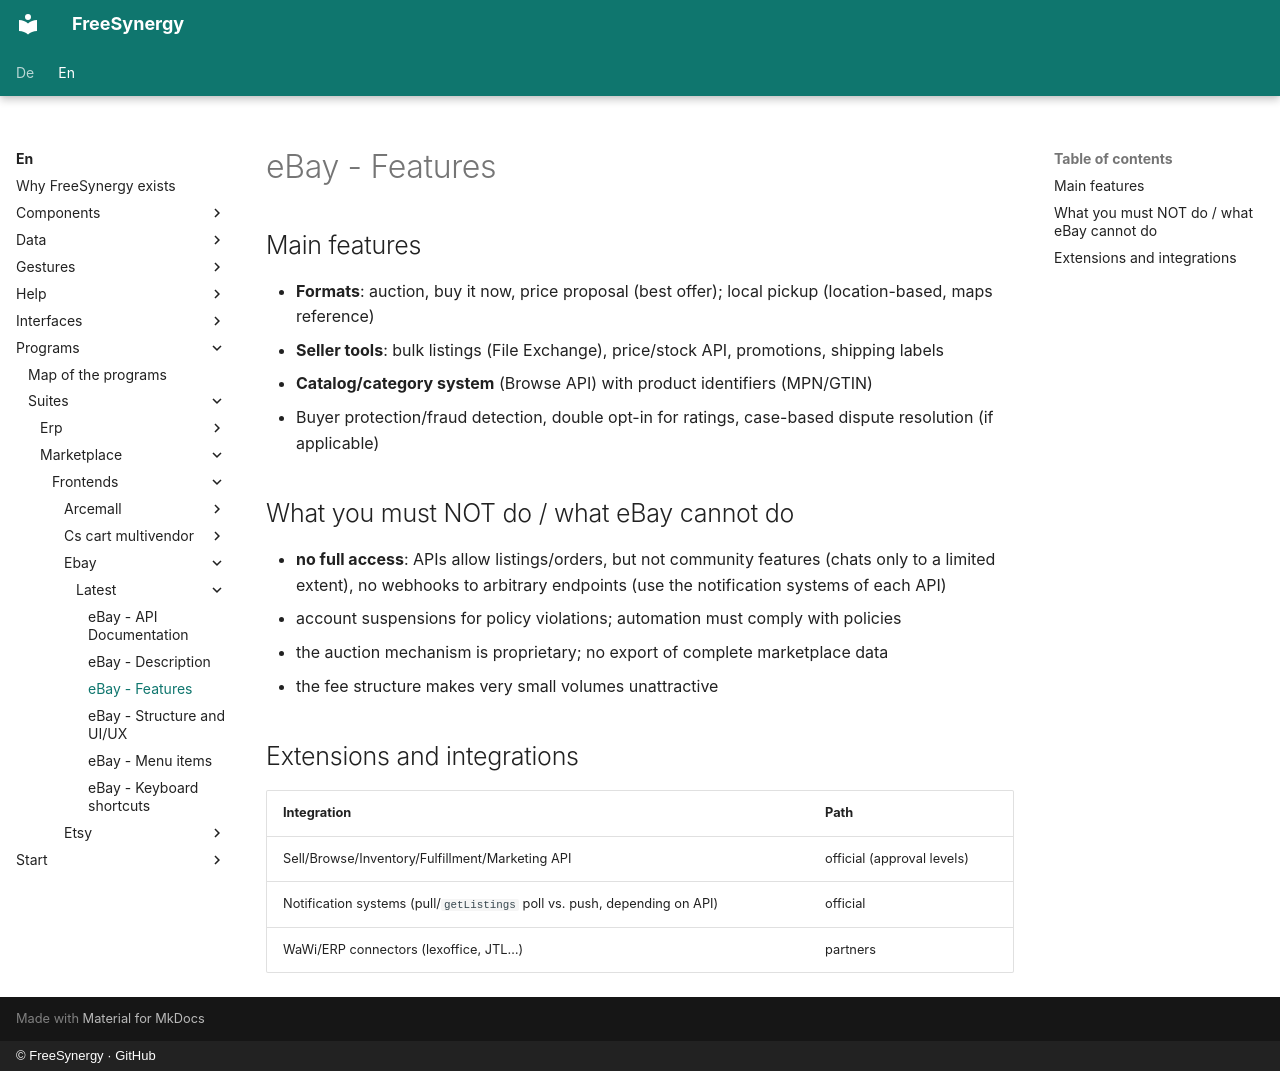

repository: FreeSynergy/fs-documentation · page: en/programs/suites/marketplace/frontends/ebay/latest/features/index.html · generator: mkdocs · copyright: © FreeSynergy · GitHub

# eBay - Features

## Main features

- **Formats**: auction, buy it now, price proposal (best offer); local pickup (location-based, maps reference)
- **Seller tools**: bulk listings (File Exchange), price/stock API, promotions, shipping labels
- **Catalog/category system** (Browse API) with product identifiers (MPN/GTIN)
- Buyer protection/fraud detection, double opt-in for ratings, case-based dispute resolution (if applicable)

## What you must NOT do / what eBay cannot do

- **no full access**: APIs allow listings/orders, but not community features (chats only to a limited extent), no webhooks to arbitrary endpoints (use the notification systems of each API)
- account suspensions for policy violations; automation must comply with policies
- the auction mechanism is proprietary; no export of complete marketplace data
- the fee structure makes very small volumes unattractive

## Extensions and integrations

| Integration | Path |
|-------------|-----|
| Sell/Browse/Inventory/Fulfillment/Marketing API | official (approval levels) |
| Notification systems (pull/`getListings` poll vs. push, depending on API) | official |
| WaWi/ERP connectors (lexoffice, JTL…) | partners |
